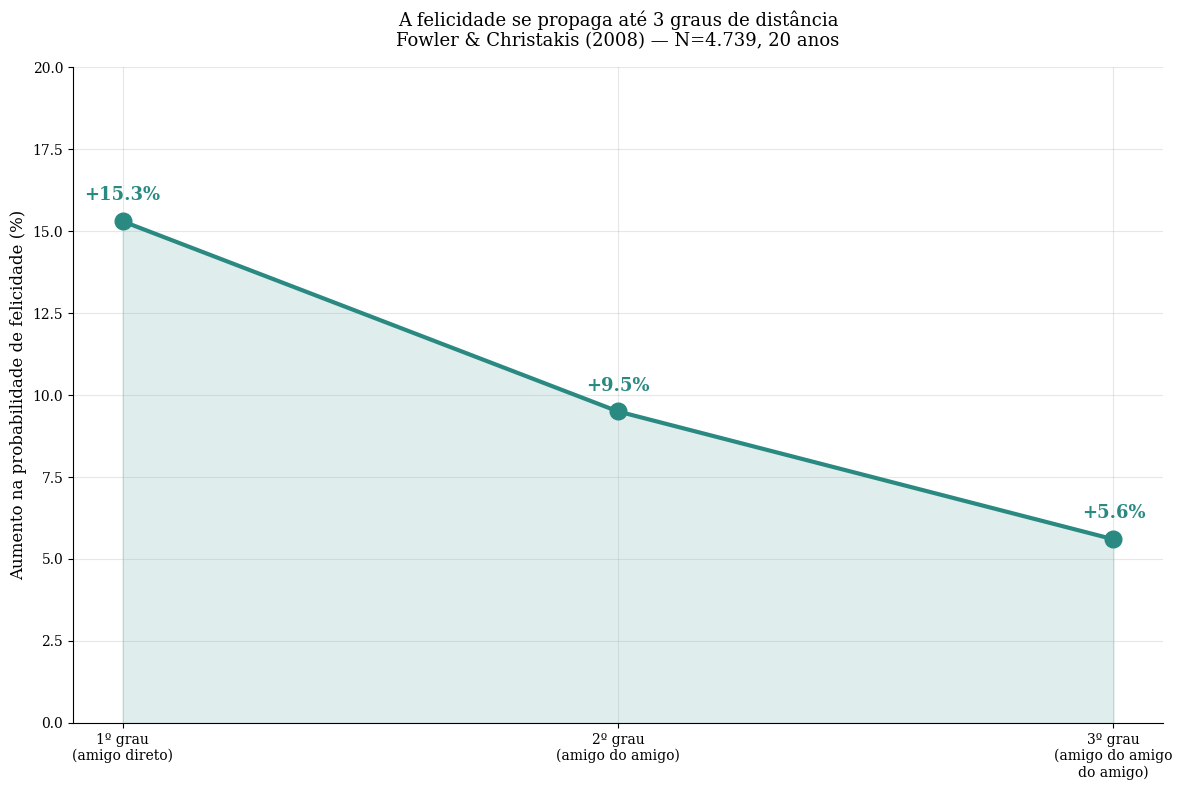
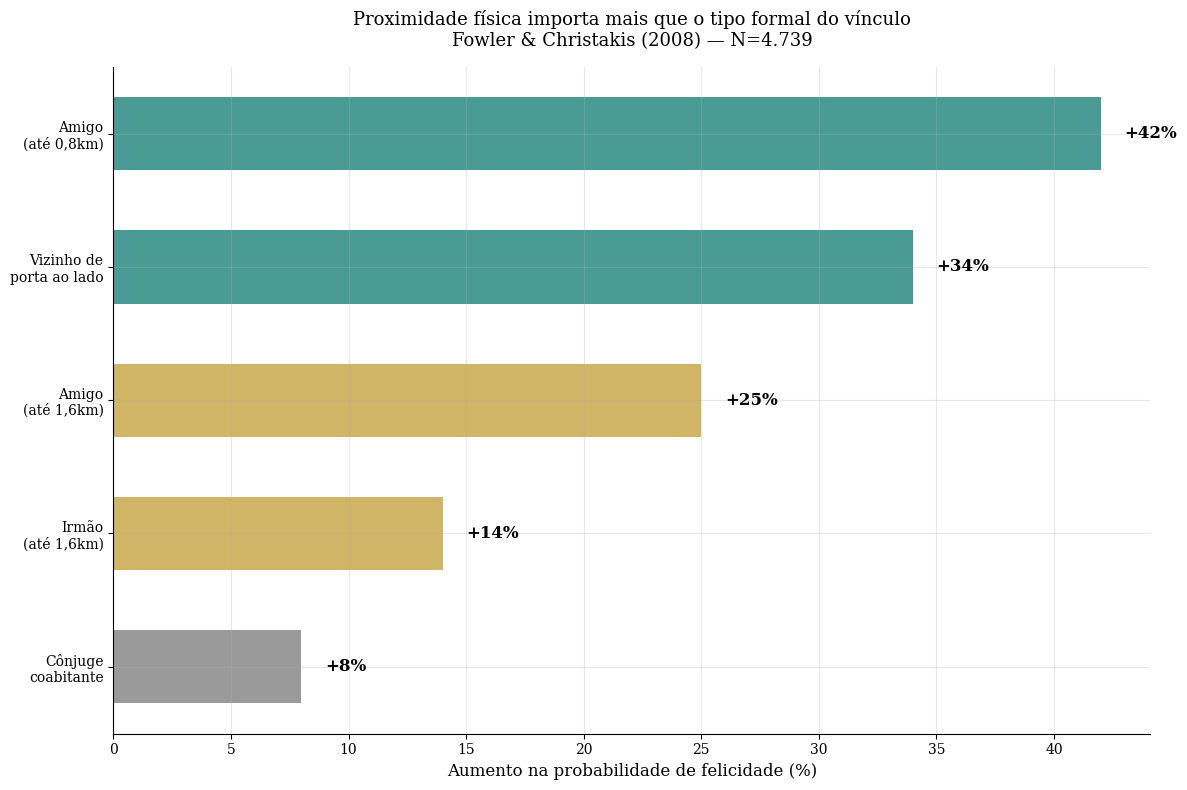
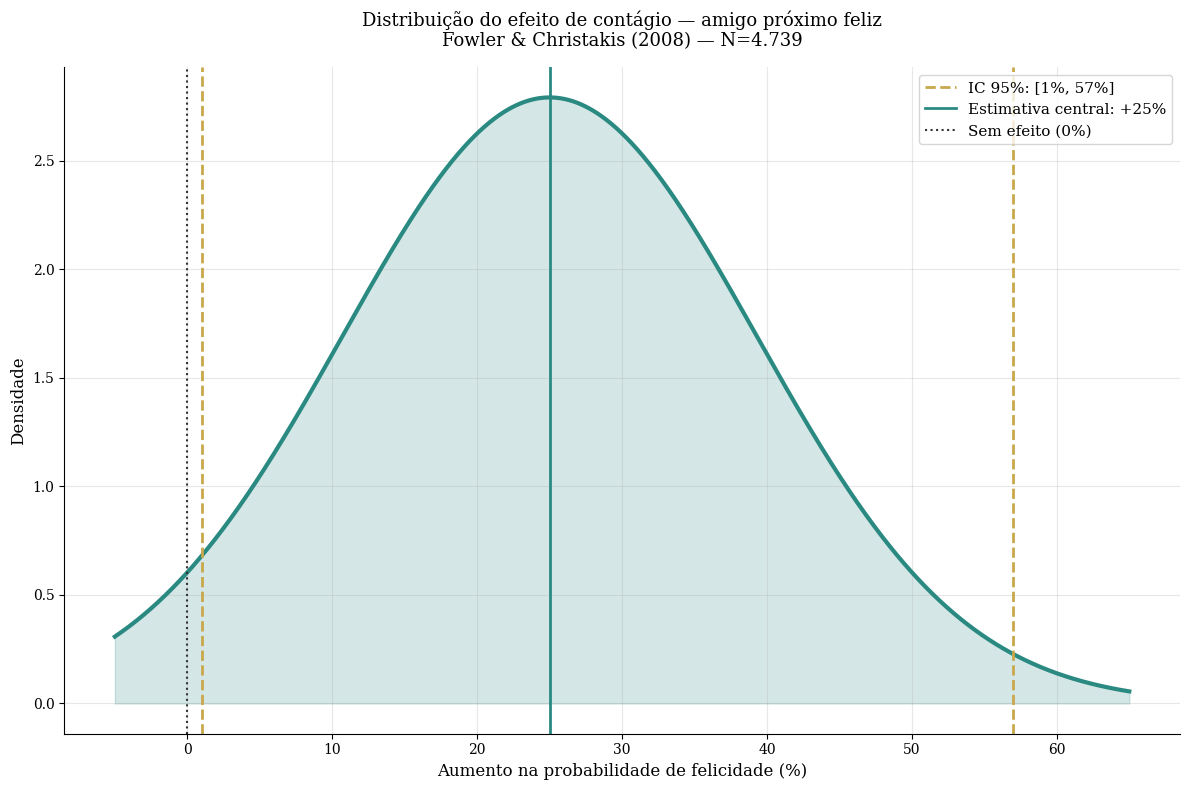

The script that saved these images, in order:
import numpy as np
import matplotlib.pyplot as plt
from scipy import stats

plt.rcParams['font.family'] = 'serif'
plt.rcParams['axes.spines.top'] = False
plt.rcParams['axes.spines.right'] = False
plt.rcParams['axes.grid'] = True
plt.rcParams['grid.alpha'] = 0.3
plt.rcParams['figure.facecolor'] = 'white'
plt.rcParams['axes.facecolor'] = 'white'

print('✅ Bibliotecas carregadas')

# --- DADOS DA LITERATURA ---
# Fowler & Christakis (2008) — BMJ — N=4.739, 20 anos de acompanhamento

n_estudo = 4739

# Aumento na probabilidade de felicidade por grau de separação social
aumento_grau_1 = 0.153   # conexão direta (amigo, familiar imediato)
aumento_grau_2 = 0.095   # uma vez removido (amigo de amigo)
aumento_grau_3 = 0.056   # duas vezes removido (amigo do amigo do amigo)

# Aumento por tipo de relação e proximidade física
aumento_amigo_1milha     = 0.25   # amigo que vive a até 1,6km, IC95% [1%, 57%]
aumento_amigo_meiamilha  = 0.42   # amigo que vive a até 0,8km
aumento_vizinho_porta    = 0.34   # vizinho de porta ao lado, IC95% [7%, 70%]
aumento_irmao_proximo    = 0.14   # irmão que vive a até 1,6km, IC95% [1%, 28%]
aumento_conjuge          = 0.08   # cônjuge coabitante, IC95% [0.2%, 16%]

fator_correcao = 0.80

print('=' * 65)
print('  DADOS DA LITERATURA — CONTÁGIO EMOCIONAL EM REDES SOCIAIS')
print('=' * 65)
print(f'\n  Fowler & Christakis 2008 (N={n_estudo:,}, 20 anos):')
print(f'  → Aumento de felicidade — conexão direta (1º grau) : +{aumento_grau_1*100:.1f}%')
print(f'  → Aumento de felicidade — 2º grau                  : +{aumento_grau_2*100:.1f}%')
print(f'  → Aumento de felicidade — 3º grau                  : +{aumento_grau_3*100:.1f}%')
print(f'\n  Por tipo de relação:')
print(f'  → Amigo a até 0,8km                : +{aumento_amigo_meiamilha*100:.0f}%')
print(f'  → Vizinho de porta ao lado          : +{aumento_vizinho_porta*100:.0f}%')
print(f'  → Amigo a até 1,6km                 : +{aumento_amigo_1milha*100:.0f}%')
print(f'  → Irmão que vive a até 1,6km        : +{aumento_irmao_proximo*100:.0f}%')
print(f'  → Cônjuge coabitante                : +{aumento_conjuge*100:.0f}%')
print(f'\n  Fator de correção aplicado: x{fator_correcao}')
print('=' * 65)

# --- O MODELO ---
# O decaimento do efeito por grau de separacao segue padrao aproximadamente exponencial

graus = np.array([1, 2, 3])
aumentos = np.array([aumento_grau_1, aumento_grau_2, aumento_grau_3])

# Razao de decaimento entre graus consecutivos
razao_1_2 = aumento_grau_2 / aumento_grau_1
razao_2_3 = aumento_grau_3 / aumento_grau_2

# Efeito acumulado teorico ao longo da cadeia (efeito multiplicativo simplificado)
efeito_acumulado_3graus = (1 + aumento_grau_1) * (1 + aumento_grau_2) * (1 + aumento_grau_3) - 1

# Correcao aplicada ao efeito central (1o grau)
aumento_grau_1_corrigido = aumento_grau_1 * fator_correcao

print('=' * 65)
print('  MODELO — RESULTADO')
print('=' * 65)
print(f'  Decaimento do efeito por grau de separação:')
print(f'  → Razão 2º grau / 1º grau : {razao_1_2:.2f} (mantém {razao_1_2*100:.0f}% do efeito)')
print(f'  → Razão 3º grau / 2º grau : {razao_2_3:.2f} (mantém {razao_2_3*100:.0f}% do efeito)')
print()
print(f'  Efeito acumulado teórico ao longo de 3 graus: +{efeito_acumulado_3graus*100:.1f}%')
print()
print(f'  Aumento de felicidade (1º grau) corrigido (×0.80): +{aumento_grau_1_corrigido*100:.1f}%')
print('=' * 65)

# --- VISUALIZACAO ---

# GRAFICO 1 — Decaimento do efeito por grau de separação
fig1, ax1 = plt.subplots(figsize=(12, 8))

ax1.plot(graus, aumentos * 100, color='#2a8a82', linewidth=3, marker='o', markersize=12)
ax1.fill_between(graus, aumentos * 100, alpha=0.15, color='#2a8a82')

for g, a in zip(graus, aumentos):
    ax1.annotate(f'+{a*100:.1f}%', xy=(g, a * 100), xytext=(0, 15),
                 textcoords='offset points', ha='center', fontsize=13, fontweight='bold', color='#2a8a82')

ax1.set_xticks(graus)
ax1.set_xticklabels(['1º grau\n(amigo direto)', '2º grau\n(amigo do amigo)', '3º grau\n(amigo do amigo\ndo amigo)'])
ax1.set_ylabel('Aumento na probabilidade de felicidade (%)', fontsize=12)
ax1.set_ylim(0, 20)
ax1.set_title('A felicidade se propaga até 3 graus de distância\nFowler & Christakis (2008) — N=4.739, 20 anos',
              fontsize=13, pad=15)

plt.tight_layout()
plt.savefig('dia-015-grafico-01-graus-separacao.png', dpi=150, bbox_inches='tight')
plt.close()
print('✅ Grafico 1 salvo!')


# GRAFICO 2 — Efeito por tipo de relação e proximidade
fig2, ax2 = plt.subplots(figsize=(12, 8))

relacoes = ['Cônjuge\ncoabitante', 'Irmão\n(até 1,6km)', 'Amigo\n(até 1,6km)',
            'Vizinho de\nporta ao lado', 'Amigo\n(até 0,8km)']
valores2 = [aumento_conjuge * 100, aumento_irmao_proximo * 100, aumento_amigo_1milha * 100,
            aumento_vizinho_porta * 100, aumento_amigo_meiamilha * 100]
cores2 = ['#888888', '#c8a84b', '#c8a84b', '#2a8a82', '#2a8a82']

bars2 = ax2.barh(relacoes, valores2, color=cores2, alpha=0.85, height=0.55)
ax2.set_xlabel('Aumento na probabilidade de felicidade (%)', fontsize=12)
ax2.set_title('Proximidade física importa mais que o tipo formal do vínculo\nFowler & Christakis (2008) — N=4.739',
              fontsize=13, pad=15)

for bar, v in zip(bars2, valores2):
    ax2.text(bar.get_width() + 1, bar.get_y() + bar.get_height() / 2,
             f'+{v:.0f}%', va='center', fontweight='bold', fontsize=12)

plt.tight_layout()
plt.savefig('dia-015-grafico-02-tipo-relacao.png', dpi=150, bbox_inches='tight')
plt.close()
print('✅ Grafico 2 salvo!')


# GRAFICO 3 — Distribuição do efeito (amigo a até 1,6km, IC 95% reportado)
fig3, ax3 = plt.subplots(figsize=(12, 8))

ic_amigo = (0.01, 0.57)  # IC 95% reportado no estudo
x = np.linspace(-0.05, 0.65, 1000)

# Aproximação da distribuição via normal, calibrada pelo IC reportado
media = aumento_amigo_1milha
se = (ic_amigo[1] - ic_amigo[0]) / (2 * 1.96)
y = stats.norm.pdf(x, loc=media, scale=se)

ax3.plot(x * 100, y, color='#2a8a82', linewidth=3)
ax3.fill_between(x * 100, y, alpha=0.2, color='#2a8a82')
ax3.axvline(x=ic_amigo[0] * 100, color='#c8a84b', linestyle='--', linewidth=2,
            label=f'IC 95%: [{ic_amigo[0]*100:.0f}%, {ic_amigo[1]*100:.0f}%]')
ax3.axvline(x=ic_amigo[1] * 100, color='#c8a84b', linestyle='--', linewidth=2)
ax3.axvline(x=media * 100, color='#2a8a82', linewidth=2,
            label=f'Estimativa central: +{media*100:.0f}%')
ax3.axvline(x=0, color='#333333', linestyle=':', linewidth=1.5, label='Sem efeito (0%)')

ax3.set_xlabel('Aumento na probabilidade de felicidade (%)', fontsize=12)
ax3.set_ylabel('Densidade', fontsize=12)
ax3.set_title('Distribuição do efeito de contágio — amigo próximo feliz\nFowler & Christakis (2008) — N=4.739',
              fontsize=13, pad=15)
ax3.legend(fontsize=11)

plt.tight_layout()
plt.savefig('dia-015-grafico-03-bayesiano.png', dpi=150, bbox_inches='tight')
plt.close()
print('✅ Grafico 3 salvo!')
